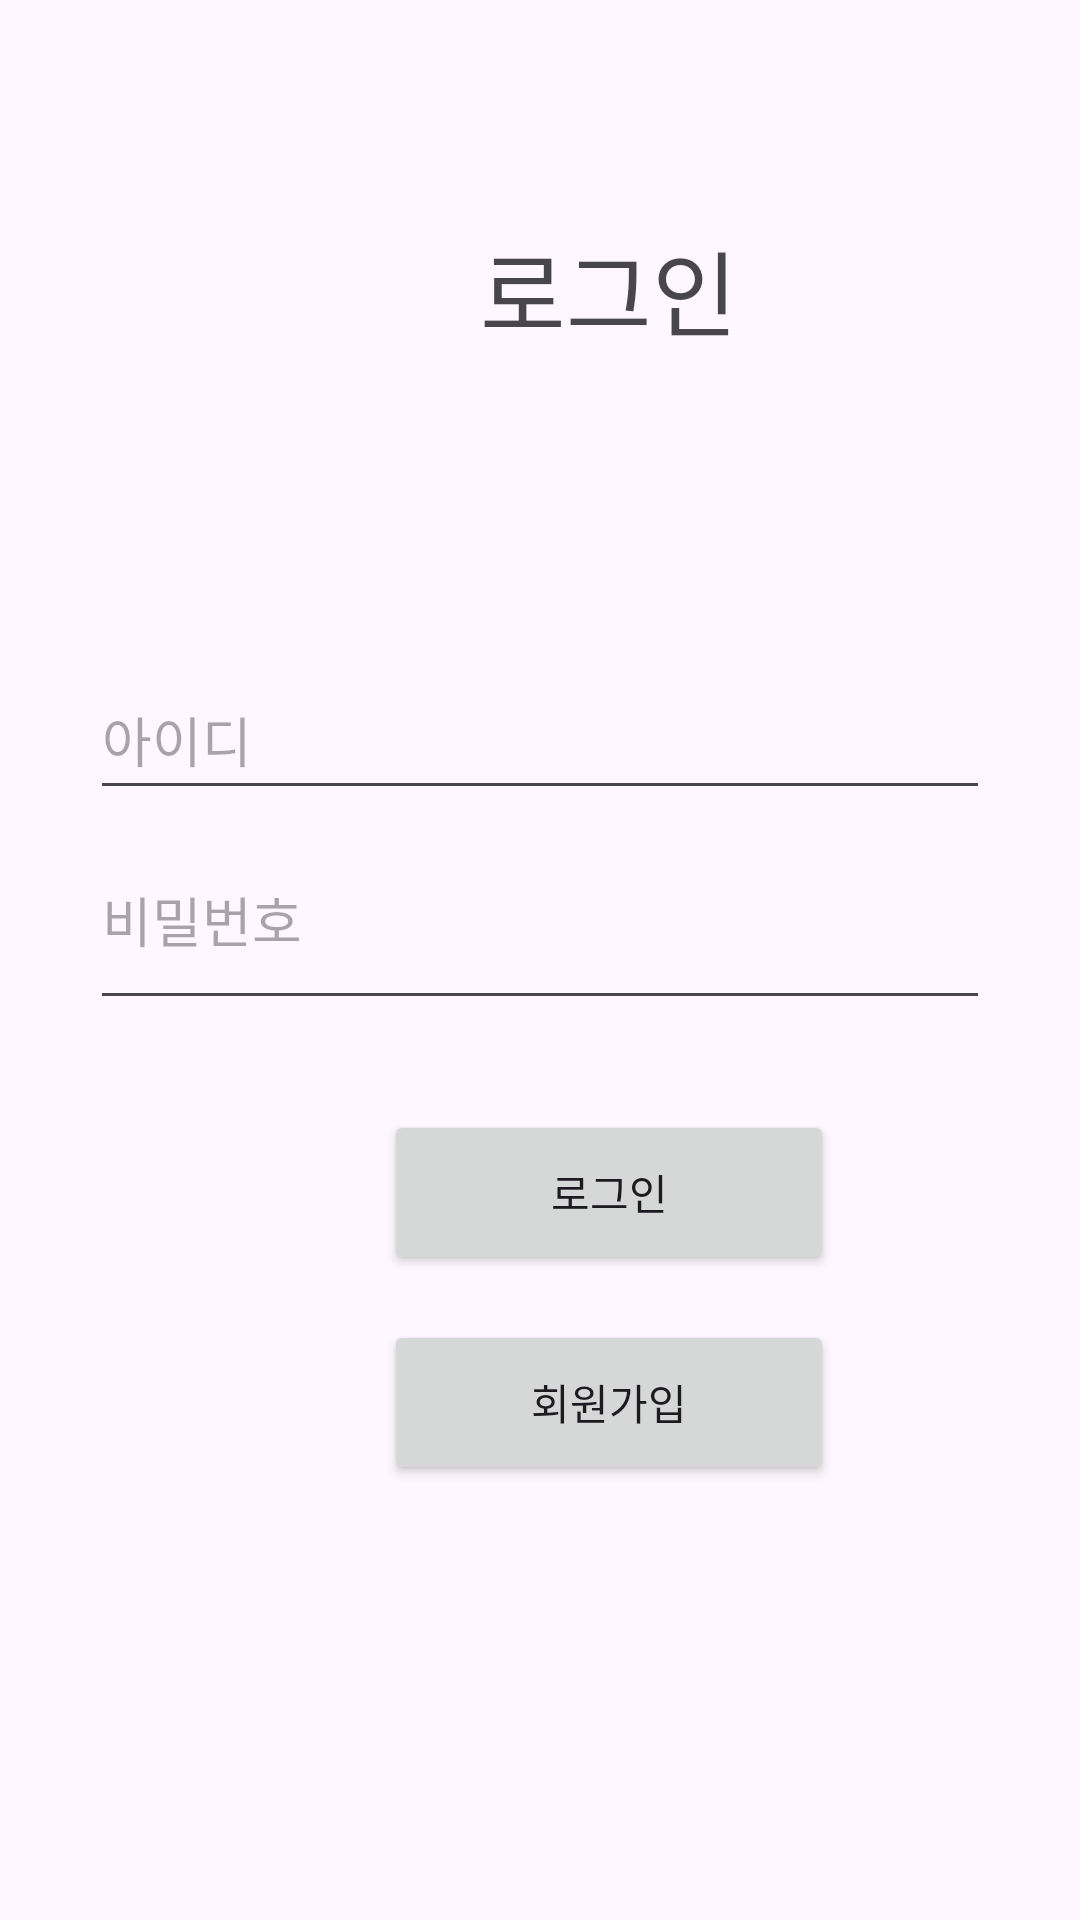

Write the Android layout XML for this screen, with the resource values it uses.
<!-- AndroidManifest.xml: application theme Theme.MysqlandDB -->
<!-- res/layout/activity_main.xml -->
<?xml version="1.0" encoding="utf-8"?>
<androidx.constraintlayout.widget.ConstraintLayout xmlns:android="http://schemas.android.com/apk/res/android"
    xmlns:tools="http://schemas.android.com/tools"
    android:layout_width="match_parent"
    android:layout_height="match_parent"
    tools:context=".MainActivity">

    <RelativeLayout
        android:layout_width="match_parent"
        android:layout_height="match_parent"
        tools:layout_editor_absoluteX="-137dp"
        tools:layout_editor_absoluteY="-189dp">

        <EditText
            android:id="@+id/idInput"
            android:layout_width="300dp"
            android:layout_height="50dp"
            android:layout_centerHorizontal="true"
            android:layout_marginTop="220dp"
            android:autofillHints="아이디"
            android:hint="아이디"/>

        <EditText
            android:id="@+id/pwInput"
            android:layout_width="300dp"
            android:layout_height="70dp"
            android:layout_below="@+id/idInput"
            android:layout_centerHorizontal="true"
            android:autofillHints="비밀번호"
            android:hint="비밀번호"/>

        <Button
            android:id="@+id/loginButton"
            android:layout_width="150dp"
            android:layout_height="55dp"
            android:layout_below="@+id/pwInput"
            android:layout_alignParentStart="true"
            android:layout_marginStart="128dp"
            android:layout_marginTop="30dp"
            android:text="로그인"
            android:textAllCaps="false" />

        <Button
            android:id="@+id/signupButton"
            android:layout_width="150dp"
            android:layout_height="55dp"
            android:layout_below="@+id/pwInput"
            android:layout_alignParentStart="true"
            android:layout_marginStart="128dp"
            android:layout_marginTop="100dp"
            android:text="회원가입"
            android:textAllCaps="false" />

        <TextView
            android:id="@+id/textView"
            android:layout_width="150dp"
            android:layout_height="47dp"
            android:layout_alignParentStart="true"
            android:layout_alignParentTop="true"
            android:layout_marginStart="128dp"
            android:layout_marginTop="73dp"
            android:gravity="center"
            android:text="로그인"
            android:textSize="15pt" />

    </RelativeLayout>


</androidx.constraintlayout.widget.ConstraintLayout>
<!-- resources referenced by this layout -->
<resources>
  <style name="Theme.MysqlandDB" parent="Base.Theme.MysqlandDB" />
  <style name="Base.Theme.MysqlandDB" parent="Theme.Material3.DayNight.NoActionBar">
          
          
      </style>
</resources>
